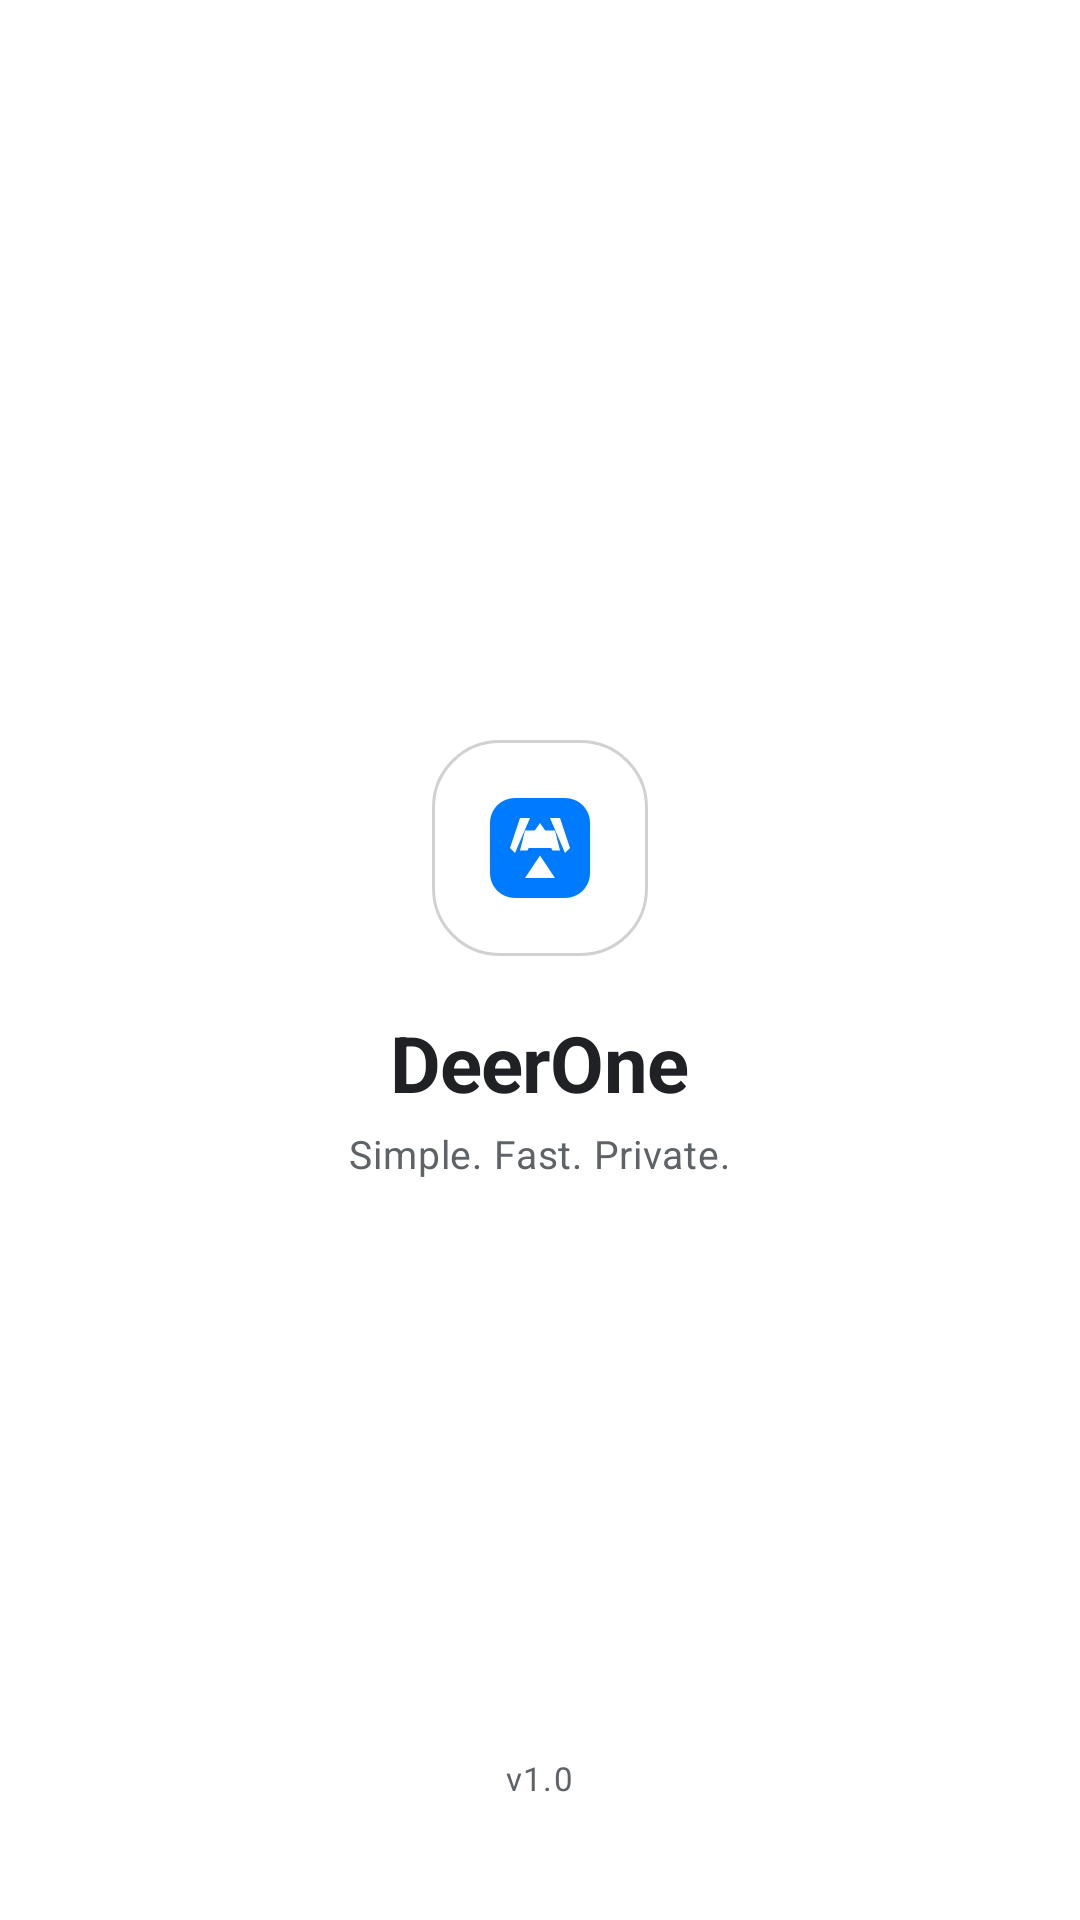

This screen was rendered from an Android layout file. Write that file and the resources it references.
<!-- AndroidManifest.xml: activity theme AppTheme -->
<!-- res/layout/activity_splash.xml -->
<?xml version="1.0" encoding="utf-8"?>
<RelativeLayout xmlns:android="http://schemas.android.com/apk/res/android"
    xmlns:app="http://schemas.android.com/apk/res-auto"
    android:layout_width="match_parent"
    android:layout_height="match_parent"
    android:background="?attr/colorSurfaceBackground">

    
    <LinearLayout
        android:id="@+id/splash_content"
        android:layout_width="wrap_content"
        android:layout_height="wrap_content"
        android:layout_centerInParent="true"
        android:gravity="center"
        android:orientation="vertical">

        
        <LinearLayout
            android:layout_width="72dp"
            android:layout_height="72dp"
            android:background="@drawable/bg_splash_logo"
            android:gravity="center">

            <androidx.appcompat.widget.AppCompatImageView
                android:id="@+id/splash_logo"
                android:layout_width="40dp"
                android:layout_height="40dp"
                app:srcCompat="@drawable/ic_deerone_logo"
                android:contentDescription="@string/app_name"
                android:scaleType="fitCenter" />
        </LinearLayout>

        
        <TextView
            android:id="@+id/splash_title"
            android:layout_width="wrap_content"
            android:layout_height="wrap_content"
            android:layout_marginTop="18dp"
            android:text="DeerOne"
            android:textColor="?attr/colorTextPrimary"
            android:textSize="26sp"
            android:fontFamily="sans-serif-medium"
            android:letterSpacing="-0.01"
            android:textStyle="bold" />

        
        <TextView
            android:id="@+id/splash_subtitle"
            android:layout_width="wrap_content"
            android:layout_height="wrap_content"
            android:layout_marginTop="4dp"
            android:text="Simple. Fast. Private."
            android:textColor="?attr/colorTextSecondary"
            android:textSize="13sp"
            android:fontFamily="sans-serif"
            android:letterSpacing="0.02" />

    </LinearLayout>

    
    <TextView
        android:layout_width="wrap_content"
        android:layout_height="wrap_content"
        android:layout_alignParentBottom="true"
        android:layout_centerHorizontal="true"
        android:layout_marginBottom="40dp"
        android:text="v1.0"
        android:textColor="?attr/colorTextSecondary"
        android:textSize="11sp"
        android:fontFamily="sans-serif"
        android:letterSpacing="0.04" />

</RelativeLayout>
<!-- resources referenced by this layout -->
<resources>
  <!-- drawable bg_splash_logo (drawable) -->
  <?xml version="1.0" encoding="utf-8"?>
  <shape xmlns:android="http://schemas.android.com/apk/res/android">
      <solid android:color="@color/theme_card_background" />
      <corners android:radius="@dimen/radius_lg" />
      <stroke
          android:width="1dp"
          android:color="@color/theme_divider" />
  </shape>
  <!-- drawable ic_deerone_logo (drawable) -->
  <?xml version="1.0" encoding="utf-8"?>
  <vector xmlns:android="http://schemas.android.com/apk/res/android"
      android:width="48dp"
      android:height="48dp"
      android:viewportWidth="48"
      android:viewportHeight="48">
  
      
      <path
          android:fillColor="#007AFF"
          android:pathData="M14,4 H34 C39.5,4 44,8.5 44,14 V34 C44,39.5 39.5,44 34,44 H14 C8.5,44 4,39.5 4,34 V14 C4,8.5 8.5,4 14,4 Z" />
  
      
      
      <path
          android:fillColor="#FFFFFF"
          android:pathData="M24,14 L31,24 H17 L24,14 Z" />
  
      
      <path
          android:fillColor="#FFFFFF"
          android:pathData="M16,12 L20,12 L14,26 L12,24 Z" />
      <path
          android:fillColor="#FFFFFF"
          android:pathData="M18,17 L23,17 L19,25 L16,25 Z" />
  
      
      <path
          android:fillColor="#FFFFFF"
          android:pathData="M32,12 L28,12 L34,26 L36,24 Z" />
      <path
          android:fillColor="#FFFFFF"
          android:pathData="M30,17 L25,17 L29,25 L32,25 Z" />
  
      
      <path
          android:fillColor="#FFFFFF"
          android:pathData="M24,27 L30,36 H18 L24,27 Z" />
  </vector>
  <string name="app_name">DeerOne Browser</string>
  <style name="AppTheme" parent="Theme.MaterialComponents.DayNight.NoActionBar">
          <item name="colorPrimary">@color/colorPrimary</item>
          <item name="colorPrimaryDark">@color/colorPrimaryDark</item>
          <item name="colorAccent">@color/colorAccent</item>
          <item name="colorSurfaceBackground">@color/ios_surface_light</item>
          <item name="colorCardBackground">@color/ios_card_light</item>
          <item name="colorTextPrimary">@color/ios_text_primary_light</item>
          <item name="colorTextSecondary">@color/ios_text_secondary_light</item>
          <item name="colorAccentiOS">@color/ios_accent_light</item>
          <item name="colorDivider">@color/ios_divider_light</item>
          <item name="android:windowBackground">@color/ios_surface_light</item>
          <item name="android:textColorPrimary">@color/ios_text_primary_light</item>
          <item name="android:windowAnimationStyle">@style/ActivityTransition</item>
      </style>
  <color name="theme_card_background">#FFFFFF</color>
  <dimen name="radius_lg">22dp</dimen>
  <color name="theme_divider">#3C3C4333</color>
  <color name="colorPrimary">#1A73E8</color>
  <color name="colorPrimaryDark">#1557B0</color>
  <color name="colorAccent">#1A73E8</color>
  <color name="ios_surface_light">#FFFFFF</color>
  <color name="ios_card_light">#F1F3F4</color>
  <color name="ios_text_primary_light">#202124</color>
  <color name="ios_text_secondary_light">#5F6368</color>
  <color name="ios_accent_light">#1A73E8</color>
  <color name="ios_divider_light">#DADCE0</color>
  <style name="ActivityTransition">
          <item name="android:activityOpenEnterAnimation">@android:anim/fade_in</item>
          <item name="android:activityOpenExitAnimation">@android:anim/fade_out</item>
          <item name="android:activityCloseEnterAnimation">@android:anim/fade_in</item>
          <item name="android:activityCloseExitAnimation">@android:anim/fade_out</item>
      </style>
</resources>
